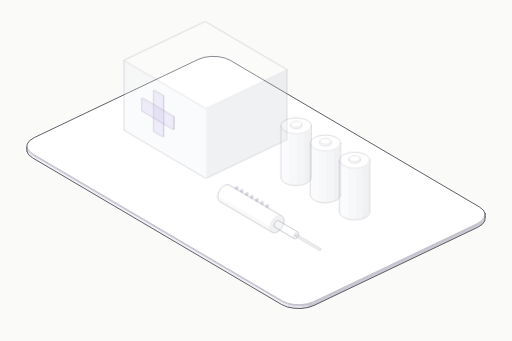
t = 0.00 s
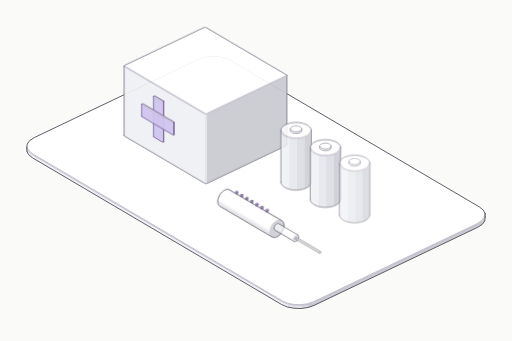
t = 0.80 s
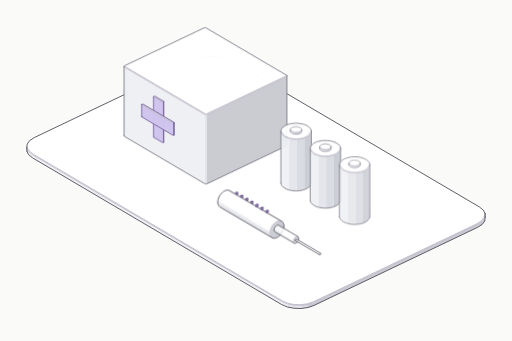
t = 0.98 s
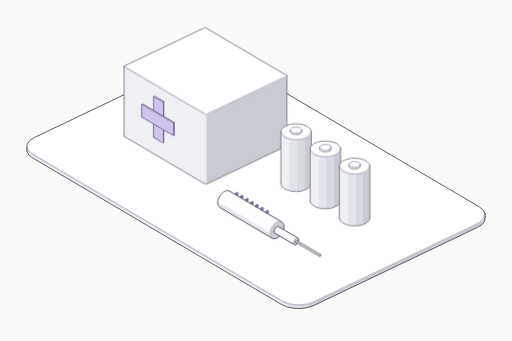
t = 1.52 s
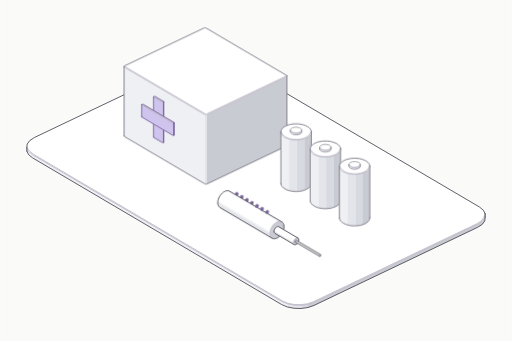
t = 1.98 s
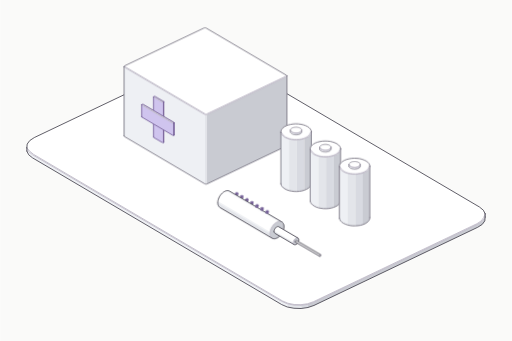
t = 2.40 s

The animated SVG that drew these frames (rendered in a browser with its animation timeline set to each time). Animation: 2 CSS @keyframes rules; one cycle of 2.40 s.

<svg xmlns="http://www.w3.org/2000/svg" class="iso iso-svg" viewBox="0 0 600 400" role="img" aria-label="의료용품: 주사기·붕대·의료 용품 상자을 보여주는 입체 그림. 진료와 치료에 필요한 용품을 생산·공급해요."><style>.iso{
  --anatomy-page:#0b0b0b;--anatomy-card:#131313;--anatomy-text:#a3a3a3;--anatomy-strong:#e6e6e6;--anatomy-muted:#6e6e6e;
  --anatomy-paper:#131313;--anatomy-face:#1b1b1b;--anatomy-top:#1c1c1c;
  --anatomy-shade-0:#0f0f0f;--anatomy-shade-1:#121212;--anatomy-shade-2:#151515;--anatomy-shade-3:#181818;
  --anatomy-lit-top:#262626;--anatomy-lit-shade:#1d1d1d;
  --anatomy-hi:#d4d4d4;--anatomy-mid:#6a6a6a;--anatomy-lo:#3e3e3e;--anatomy-faint:#2a2a2a;--anatomy-lit:#ffffff;
  --anatomy-halo:#050505;--anatomy-halo-opacity:.9;--anatomy-dot:#e6e6e6;
  --anatomy-red:#ff6b6b;--anatomy-green:#6be0a0;--anatomy-blue:#6b9bff;
  --anatomy-weight:.6px;--anatomy-ease:cubic-bezier(.32,.72,0,1);
  --anatomy-mono:ui-monospace,"SF Mono",Menlo,Consolas,monospace;
  --anatomy-lift:inset 0 1px 0 0 #ffffff0a,inset 0 0 0 1px #ffffff06,0 0 0 1px #00000026,0 1px 1px -.5px #00000014,0 3px 3px -1.5px #00000014,0 6px 6px -3px #00000014,0 12px 12px -6px #00000014;
}
.iso[data-theme="light"]{
  --anatomy-page:#f2f2ef;--anatomy-card:#fbfbfa;--anatomy-text:#57575a;--anatomy-strong:#18181a;--anatomy-muted:#8c8c90;
  --anatomy-paper:#fbfbfa;--anatomy-face:#ffffff;--anatomy-top:#ffffff;
  --anatomy-shade-0:#dcdcd9;--anatomy-shade-1:#e5e5e2;--anatomy-shade-2:#ededea;--anatomy-shade-3:#f4f4f1;
  --anatomy-lit-top:#ffffff;--anatomy-lit-shade:#eeeeeb;
  --anatomy-hi:#26262a;--anatomy-mid:#8a8a8f;--anatomy-lo:#b4b4b8;--anatomy-faint:#d4d4d6;--anatomy-lit:#000000;
  --anatomy-halo:#8a8a80;--anatomy-halo-opacity:.32;--anatomy-dot:#3a3a3e;
  --anatomy-red:#e5484d;--anatomy-green:#30a46c;--anatomy-blue:#3e63dd;
  --anatomy-lift:inset 0 1px 0 0 #ffffff,0 0 0 1px #0000000f,0 1px 1px -.5px #0000000a,0 3px 3px -1.5px #0000000a,0 6px 6px -3px #0000000a,0 12px 12px -6px #0000000a;
}
.iso-svg{display:block;width:100%;height:auto;overflow:visible}
.iso-svg path,.iso-svg circle{vector-effect:non-scaling-stroke}
.iso-fill{fill:var(--anatomy-paper);stroke:none}
.iso-solid[data-lit]>.iso-fill{fill:var(--anatomy-face)}
.iso-shade,.iso-top{stroke:none}
.iso-shade[data-shade="0"]{fill:var(--anatomy-shade-0)}
.iso-shade[data-shade="1"]{fill:var(--anatomy-shade-1)}
.iso-shade[data-shade="2"]{fill:var(--anatomy-shade-2)}
.iso-shade[data-shade="3"]{fill:var(--anatomy-shade-3)}
.iso-top{fill:var(--anatomy-top)}
.iso-solid[data-lit]>.iso-top{fill:var(--anatomy-lit-top)}
.iso-solid[data-lit]>.iso-shade{fill:var(--anatomy-lit-shade)}
.iso-solid[data-seamless]>.iso-shade,.iso-solid[data-seamless]>.iso-top{stroke-width:.4;stroke-linejoin:round}
.iso-solid[data-seamless]>.iso-shade[data-shade="0"]{stroke:var(--anatomy-shade-0)}
.iso-solid[data-seamless]>.iso-shade[data-shade="1"]{stroke:var(--anatomy-shade-1)}
.iso-solid[data-seamless]>.iso-shade[data-shade="2"]{stroke:var(--anatomy-shade-2)}
.iso-solid[data-seamless]>.iso-shade[data-shade="3"]{stroke:var(--anatomy-shade-3)}
.iso-solid[data-seamless]>.iso-top{stroke:var(--anatomy-top)}
.iso-solid[data-seamless][data-lit]>.iso-top{stroke:var(--anatomy-lit-top)}
.iso-solid[data-seamless][data-lit]>.iso-shade{stroke:var(--anatomy-lit-shade)}
.iso-solid[data-lit]>.iso-edge{stroke:var(--anatomy-lit)}
.iso-halo{fill:var(--anatomy-halo);stroke:none;filter:blur(9px);opacity:var(--anatomy-halo-opacity);transform:translateY(3px)}
.iso-line{fill:none;stroke:var(--anatomy-lo);stroke-width:var(--anatomy-weight);stroke-linecap:round;stroke-linejoin:round}
.iso-line[data-tone="hi"]{stroke:var(--anatomy-hi)}
.iso-line[data-tone="mid"]{stroke:var(--anatomy-mid)}
.iso-line[data-tone="lo"]{stroke:var(--anatomy-lo)}
.iso-line[data-tone="faint"]{stroke:var(--anatomy-faint)}
.iso-line[data-tone="lit"]{stroke:var(--anatomy-lit)}
.iso-line[data-tone="red"]{stroke:var(--anatomy-red)}
.iso-line[data-tone="green"]{stroke:var(--anatomy-green)}
.iso-line[data-tone="blue"]{stroke:var(--anatomy-blue)}
.iso-line[data-dotted]{stroke-dasharray:.01 3.5;stroke-width:1}
.iso-line[data-dashed]{stroke-dasharray:3 3}
.iso-line[data-flow]{stroke-dasharray:2 6}
.iso-wire-end{fill:var(--anatomy-paper);stroke:var(--anatomy-lo);stroke-width:var(--anatomy-weight)}
.iso-wire[data-tone="hi"] .iso-wire-end{stroke:var(--anatomy-hi)}
.iso-wire[data-tone="mid"] .iso-wire-end{stroke:var(--anatomy-mid)}
.iso-wire[data-tone="faint"] .iso-wire-end{stroke:var(--anatomy-faint)}
.iso-wire[data-tone="lit"] .iso-wire-end{stroke:var(--anatomy-lit)}
.iso-dots circle{fill:var(--anatomy-dot);stroke:none;opacity:.32}
.iso-dots[data-tone="hi"] circle{opacity:.85}
.iso-dots[data-tone="mid"] circle{opacity:.45}
.iso-dots[data-tone="lo"] circle{opacity:.22}
.iso-dots[data-tone="faint"] circle{opacity:.12}
.iso-face-text{fill:var(--anatomy-mid);font-family:var(--anatomy-mono);letter-spacing:.04em}
.iso-face-text[data-tone="hi"]{fill:var(--anatomy-hi)}
.iso-face-text[data-tone="lo"]{fill:var(--anatomy-lo)}
.iso-face-text[data-tone="faint"]{fill:var(--anatomy-faint)}
.tb-body{fill:var(--anatomy-shade-2);stroke:none}
.tb-shine{fill:var(--anatomy-top);stroke:none}
.tb-shade{fill:var(--anatomy-shade-0);stroke:none}
.tb-ring{fill:none;stroke:var(--anatomy-lo);stroke-width:.45;stroke-linecap:butt;stroke-linejoin:round}
.tb-ring[data-tone="mid"]{stroke:var(--anatomy-mid)}
.tb-ring[data-tone="faint"]{stroke:var(--anatomy-faint)}
.tb-ring[data-tone="hi"]{stroke:var(--anatomy-hi)}

.iso{--anatomy-paper:#fafaf9;--anatomy-top:#ffffff;--anatomy-shade-0:#c9cbd2;--anatomy-shade-1:#d8dae1;--anatomy-shade-2:#e3e5ea;--anatomy-shade-3:#eef0f4;--anatomy-face:#e5dff9;--anatomy-lit-top:#f2edff;--anatomy-lit-shade:#cfc4ee;--anatomy-hi:#45434f;--anatomy-mid:#74717f;--anatomy-lo:#97939f;--anatomy-faint:#bcb8c6;--anatomy-lit:#756098;--anatomy-dot:#55515e;--anatomy-halo:#888398;--anatomy-halo-opacity:.12;--art-rubber:#45434b;--art-glass:#6c7184;--art-solar:#686480;--anatomy-weight:.85px}
.art-part{animation:art-settle 1.6s cubic-bezier(.22,.61,.36,1) both;animation-delay:var(--part-delay)}
.art-part [data-lit] > .iso-top{animation:art-light 1.2s ease-in-out both;animation-delay:calc(.8s + var(--part-delay))}
@keyframes art-settle{0%{opacity:.28;transform:translateY(-7px)}65%,100%{opacity:1;transform:translateY(0)}}
@keyframes art-light{0%,100%{fill:var(--anatomy-lit-top)}45%{fill:var(--anatomy-lit)}}
@media(prefers-reduced-motion:reduce){.art-part,.art-part [data-lit] > .iso-top{animation:none!important}}
</style><rect width="600" height="400" fill="#fafaf9"/><g data-art-part="base.box.0" data-phase="2"><g class="iso-solid"><path class="iso-fill" d="M31.2 173.4L31.6 169L34.6 164.9L39.9 161.4L232 69.8L239 67.3L247.1 66.2L255.5 66.4L263.3 68L269.8 70.8L562.1 242.8L566.7 246.6L568.8 250.8L568.8 254.6L568.4 259.1L565.4 263.2L560.1 266.6L368 358.3L361 360.7L352.9 361.9L344.5 361.6L336.7 360.1L330.2 357.3L37.9 185.2L33.3 181.5L31.2 177.2Z"/><path class="iso-shade" data-shade="0" d="M568.8 254.6L568.4 259.1L568.4 255.3L568.8 250.8ZM568.4 259.1L565.4 263.2L565.4 259.4L568.4 255.3ZM565.4 263.2L560.1 266.6L560.1 262.9L565.4 259.4ZM560.1 266.6L368 358.3L368 354.5L560.1 262.9ZM368 358.3L361 360.7L361 357L368 354.5Z"/><path class="iso-shade" data-shade="1" d="M361 360.7L352.9 361.9L352.9 358.1L361 357Z"/><path class="iso-shade" data-shade="2" d="M352.9 361.9L344.5 361.6L344.5 357.9L352.9 358.1ZM344.5 361.6L336.7 360.1L336.7 356.3L344.5 357.9Z"/><path class="iso-shade" data-shade="3" d="M336.7 360.1L330.2 357.3L330.2 353.5L336.7 356.3ZM330.2 357.3L37.9 185.2L37.9 181.5L330.2 353.5ZM37.9 185.2L33.3 181.5L33.3 177.7L37.9 181.5ZM33.3 181.5L31.2 177.2L31.2 173.4L33.3 177.7Z"/><path class="iso-top" d="M562.1 242.8L566.7 246.6L568.8 250.8L568.4 255.3L565.4 259.4L560.1 262.9L368 354.5L361 357L352.9 358.1L344.5 357.9L336.7 356.3L330.2 353.5L37.9 181.5L33.3 177.7L31.2 173.4L31.6 169L34.6 164.9L39.9 161.4L232 69.8L239 67.3L247.1 66.2L255.5 66.4L263.3 68L269.8 70.8Z"/><path class="iso-line iso-crease" data-tone="faint" d="M568.8 250.8L568.4 255.3L565.4 259.4L560.1 262.9L368 354.5L361 357L352.9 358.1L344.5 357.9L336.7 356.3L330.2 353.5L37.9 181.5L33.3 177.7L31.2 173.4"/><path class="iso-line iso-bevel" data-tone="faint" d="M568.8 250.8L567.1 255.1L564.2 259.1L559.2 262.4L367.2 354L360.4 356.3L352.7 357.4L344.8 357.2L337.4 355.7L331.1 353L39 181L34.6 177.4L31.2 173.4"/><path class="iso-line iso-edge" data-tone="hi" d="M31.2 173.4L31.6 169L34.6 164.9L39.9 161.4L232 69.8L239 67.3L247.1 66.2L255.5 66.4L263.3 68L269.8 70.8L562.1 242.8L566.7 246.6L568.8 250.8M568.8 254.6L568.4 259.1L565.4 263.2L560.1 266.6L368 358.3L361 360.7L352.9 361.9L344.5 361.6L336.7 360.1L330.2 357.3L37.9 185.2L33.3 181.5L31.2 177.2M568.8 250.8L568.8 254.6M31.2 173.4L31.2 177.2"/></g></g><g class="art-part" data-art-part="medical-supplies.box.1" style="--part-delay:0.2s"><g class="iso-solid"><path class="iso-fill" d="M145.2 78.2L145.2 77.9L145.5 77.5L145.9 77.2L238.7 33L239.2 32.8L239.9 32.7L240.6 32.7L241.3 32.8L241.8 33.1L335.8 88.4L336.1 88.7L336.3 89L336.3 170.3L336.3 170.7L336 171L335.6 171.3L242.8 215.6L242.3 215.8L241.6 215.9L240.9 215.9L240.2 215.7L239.7 215.5L145.7 160.2L145.4 159.9L145.2 159.5Z"/><path class="iso-shade" data-shade="0" d="M336.3 170.3L336.3 170.7L336.3 89.4L336.3 89ZM336.3 170.7L336 171L336 89.8L336.3 89.4ZM336 171L335.6 171.3L335.6 90L336 89.8ZM335.6 171.3L242.8 215.6L242.8 134.3L335.6 90ZM242.8 215.6L242.3 215.8L242.3 134.5L242.8 134.3Z"/><path class="iso-shade" data-shade="1" d="M242.3 215.8L241.6 215.9L241.6 134.6L242.3 134.5Z"/><path class="iso-shade" data-shade="2" d="M241.6 215.9L240.9 215.9L240.9 134.6L241.6 134.6ZM240.9 215.9L240.2 215.7L240.2 134.4L240.9 134.6Z"/><path class="iso-shade" data-shade="3" d="M240.2 215.7L239.7 215.5L239.7 134.2L240.2 134.4ZM239.7 215.5L145.7 160.2L145.7 78.9L239.7 134.2ZM145.7 160.2L145.4 159.9L145.4 78.6L145.7 78.9ZM145.4 159.9L145.2 159.5L145.2 78.2L145.4 78.6Z"/><path class="iso-top" d="M335.8 88.4L336.1 88.7L336.3 89L336.3 89.4L336 89.8L335.6 90L242.8 134.3L242.3 134.5L241.6 134.6L240.9 134.6L240.2 134.4L239.7 134.2L145.7 78.9L145.4 78.6L145.2 78.2L145.2 77.9L145.5 77.5L145.9 77.2L238.7 33L239.2 32.8L239.9 32.7L240.6 32.7L241.3 32.8L241.8 33.1Z"/><path class="iso-line iso-crease" data-tone="faint" d="M336.3 89L336.3 89.4L336 89.8L335.6 90L242.8 134.3L242.3 134.5L241.6 134.6L240.9 134.6L240.2 134.4L239.7 134.2L145.7 78.9L145.4 78.6L145.2 78.2"/><path class="iso-line iso-bevel" data-tone="faint" d="M336.3 89L335 89.3L334.9 89.4L334.6 89.6L242 133.7L241.7 133.9L241.4 133.9L241.2 133.9L240.9 133.8L240.6 133.7L146.8 78.5L146.6 78.3L145.2 78.2"/><path class="iso-line iso-edge" data-tone="mid" d="M145.2 78.2L145.2 77.9L145.5 77.5L145.9 77.2L238.7 33L239.2 32.8L239.9 32.7L240.6 32.7L241.3 32.8L241.8 33.1L335.8 88.4L336.1 88.7L336.3 89M336.3 170.3L336.3 170.7L336 171L335.6 171.3L242.8 215.6L242.3 215.8L241.6 215.9L240.9 215.9L240.2 215.7L239.7 215.5L145.7 160.2L145.4 159.9L145.2 159.5M336.3 89L336.3 170.3M145.2 78.2L145.2 159.5"/></g></g><g class="art-part" data-art-part="medical-supplies.box.2" style="--part-delay:0.2s"><g class="iso-solid" data-lit=""><path class="iso-fill" d="M179.8 113.7L179.8 113.5L179.9 113.3L180.2 113.2L180.5 113.1L180.8 113L181.1 113L181.5 113.1L181.7 113.2L191.4 118.9L191.6 119.1L191.7 119.2L191.7 166.5L191.7 166.7L191.6 166.9L191.4 167L191.1 167.1L190.7 167.2L190.4 167.1L190 167.1L189.8 167L180.1 161.3L179.9 161.1L179.8 160.9Z"/><path class="iso-shade" data-shade="0" d="M191.7 166.5L191.7 166.7L191.7 119.4L191.7 119.2ZM191.7 166.7L191.6 166.9L191.6 119.6L191.7 119.4ZM191.6 166.9L191.4 167L191.4 119.7L191.6 119.6ZM191.4 167L191.1 167.1L191.1 119.8L191.4 119.7Z"/><path class="iso-shade" data-shade="1" d="M191.1 167.1L190.7 167.2L190.7 119.9L191.1 119.8Z"/><path class="iso-shade" data-shade="2" d="M190.7 167.2L190.4 167.1L190.4 119.9L190.7 119.9ZM190.4 167.1L190 167.1L190 119.8L190.4 119.9Z"/><path class="iso-shade" data-shade="3" d="M190 167.1L189.8 167L189.8 119.7L190 119.8ZM189.8 167L180.1 161.3L180.1 114L189.8 119.7ZM180.1 161.3L179.9 161.1L179.9 113.8L180.1 114ZM179.9 161.1L179.8 160.9L179.8 113.7L179.9 113.8Z"/><path class="iso-top" d="M191.4 118.9L191.6 119.1L191.7 119.2L191.7 119.4L191.6 119.6L191.4 119.7L191.4 119.7L191.1 119.8L190.7 119.9L190.4 119.9L190 119.8L189.8 119.7L180.1 114L179.9 113.8L179.8 113.7L179.8 113.5L179.9 113.3L180.2 113.2L180.2 113.2L180.5 113.1L180.8 113L181.1 113L181.5 113.1L181.7 113.2Z"/><path class="iso-line iso-crease" data-tone="faint" d="M191.7 119.2L191.7 119.4L191.6 119.6L191.4 119.7M191.4 119.7L191.1 119.8L190.7 119.9L190.4 119.9L190 119.8L189.8 119.7L180.1 114L179.9 113.8L179.8 113.7"/><path class="iso-line iso-bevel" data-tone="faint" d="M191.7 119.2L190.4 119.3L190.4 119.3L191.4 119.7M191.4 119.7L190.5 119.2L190.6 119.2L190.7 119.2L190.7 119.2L190.7 119.2L181.1 113.6L181.1 113.6L179.8 113.7"/><path class="iso-line iso-edge" data-tone="mid" d="M191.4 119.7L191.4 119.7M179.8 113.7L179.8 113.5L179.9 113.3L180.2 113.2L180.2 113.2L180.5 113.1L180.8 113L181.1 113L181.5 113.1L181.7 113.2L191.4 118.9L191.6 119.1L191.7 119.2M191.7 166.5L191.7 166.7L191.6 166.9L191.4 167M191.4 167L191.1 167.1L190.7 167.2L190.4 167.1L190 167.1L189.8 167L180.1 161.3L179.9 161.1L179.8 160.9M191.7 119.2L191.7 166.5M191.4 119.7L191.4 167M191.4 119.7L191.4 167M179.8 113.7L179.8 160.9"/></g></g><g class="art-part" data-art-part="medical-supplies.box.3" style="--part-delay:0.2s"><g class="iso-solid" data-lit=""><path class="iso-fill" d="M165.9 122.9L165.9 122.7L166.1 122.6L166.3 122.4L166.6 122.3L166.9 122.3L167.3 122.3L167.6 122.3L167.9 122.5L203.7 143.5L203.8 143.7L203.9 143.9L203.9 158L203.9 158.2L203.8 158.4L203.6 158.5L203.3 158.6L202.9 158.7L202.6 158.7L202.3 158.6L202 158.5L166.2 137.4L166 137.3L165.9 137.1Z"/><path class="iso-shade" data-shade="0" d="M203.9 158L203.9 158.2L203.9 144L203.9 143.9ZM203.9 158.2L203.8 158.4L203.8 144.2L203.9 144ZM203.8 158.4L203.6 158.5L203.6 144.4L203.8 144.2ZM203.6 158.5L203.3 158.6L203.3 144.5L203.6 144.4Z"/><path class="iso-shade" data-shade="1" d="M203.3 158.6L202.9 158.7L202.9 144.5L203.3 144.5Z"/><path class="iso-shade" data-shade="2" d="M202.9 158.7L202.6 158.7L202.6 144.5L202.9 144.5ZM202.6 158.7L202.3 158.6L202.3 144.4L202.6 144.5Z"/><path class="iso-shade" data-shade="3" d="M202.3 158.6L202 158.5L202 144.3L202.3 144.4ZM202 158.5L166.2 137.4L166.2 123.3L202 144.3ZM166.2 137.4L166 137.3L166 123.1L166.2 123.3ZM166 137.3L165.9 137.1L165.9 122.9L166 123.1Z"/><path class="iso-top" d="M203.7 143.5L203.8 143.7L203.9 143.9L203.9 144L203.8 144.2L203.6 144.4L203.6 144.4L203.3 144.5L202.9 144.5L202.6 144.5L202.3 144.4L202 144.3L166.2 123.3L166 123.1L165.9 122.9L165.9 122.7L166.1 122.6L166.3 122.4L166.3 122.4L166.6 122.3L166.9 122.3L167.3 122.3L167.6 122.3L167.9 122.5Z"/><path class="iso-line iso-crease" data-tone="faint" d="M203.9 143.9L203.9 144L203.8 144.2L203.6 144.4M203.6 144.4L203.3 144.5L202.9 144.5L202.6 144.5L202.3 144.4L202 144.3L166.2 123.3L166 123.1L165.9 122.9"/><path class="iso-line iso-bevel" data-tone="faint" d="M203.9 143.9L202.6 143.9L202.6 143.9L203.6 144.4M203.6 144.4L202.7 143.8L202.8 143.8L202.9 143.8L202.9 143.8L202.9 143.8L167.3 122.8L167.2 122.8L165.9 122.9"/><path class="iso-line iso-edge" data-tone="mid" d="M203.6 144.4L203.6 144.4M165.9 122.9L165.9 122.7L166.1 122.6L166.3 122.4L166.3 122.4L166.6 122.3L166.9 122.3L167.3 122.3L167.6 122.3L167.9 122.5L203.7 143.5L203.8 143.7L203.9 143.9M203.9 158L203.9 158.2L203.8 158.4L203.6 158.5M203.6 158.5L203.3 158.6L202.9 158.7L202.6 158.7L202.3 158.6L202 158.5L166.2 137.4L166 137.3L165.9 137.1M203.9 143.9L203.9 158M203.6 144.4L203.6 158.5M203.6 144.4L203.6 158.5M165.9 122.9L165.9 137.1"/></g></g><g class="art-part" data-art-part="medical-supplies.round.4" style="--part-delay:0.4s"><g class="iso-solid"><path class="iso-fill" d="M329.2 155L329.4 153.3L330.1 151.7L331.3 150.2L333 148.8L335.1 147.6L337.6 146.6L340.4 145.9L343.3 145.4L346.4 145.2L349.5 145.3L352.6 145.7L355.4 146.3L358 147.2L360.3 148.3L362.2 149.6L363.6 151.1L364.5 152.7L364.9 154.3L364.9 214.8L364.7 216.4L364 218L362.8 219.6L361.1 220.9L359 222.1L356.5 223.1L353.7 223.9L350.8 224.4L347.7 224.6L344.6 224.5L341.5 224.1L338.7 223.5L336.1 222.6L333.8 221.4L331.9 220.1L330.5 218.7L329.6 217.1L329.2 215.5Z"/><path class="iso-shade" data-shade="0" d="M359 222.1L356.5 223.1L356.5 162.7L359 161.7ZM364.9 214.8L364.7 216.4L364.7 156L364.9 154.3ZM364.7 216.4L364 218L364 157.6L364.7 156ZM364 218L362.8 219.6L362.8 159.1L364 157.6ZM362.8 219.6L361.1 220.9L361.1 160.5L362.8 159.1ZM361.1 220.9L359 222.1L359 161.7L361.1 160.5Z"/><path class="iso-shade" data-shade="1" d="M356.5 223.1L353.7 223.9L353.7 163.4L356.5 162.7ZM353.7 223.9L350.8 224.4L350.8 163.9L353.7 163.4ZM350.8 224.4L347.7 224.6L347.7 164.1L350.8 163.9Z"/><path class="iso-shade" data-shade="2" d="M347.7 224.6L344.6 224.5L344.6 164L347.7 164.1ZM344.6 224.5L341.5 224.1L341.5 163.6L344.6 164ZM341.5 224.1L338.7 223.5L338.7 163L341.5 163.6Z"/><path class="iso-shade" data-shade="3" d="M338.7 223.5L336.1 222.6L336.1 162.1L338.7 163ZM336.1 222.6L333.8 221.4L333.8 161L336.1 162.1ZM333.8 221.4L331.9 220.1L331.9 159.6L333.8 161ZM331.9 220.1L330.5 218.7L330.5 158.2L331.9 159.6ZM330.5 218.7L329.6 217.1L329.6 156.6L330.5 158.2ZM329.6 217.1L329.2 215.5L329.2 155L329.6 156.6Z"/><path class="iso-top" d="M359 161.7L356.5 162.7L353.7 163.4L350.8 163.9L347.7 164.1L344.6 164L341.5 163.6L338.7 163L336.1 162.1L333.8 161L331.9 159.6L330.5 158.2L329.6 156.6L329.2 155L329.4 153.3L330.1 151.7L331.3 150.2L333 148.8L335.1 147.6L337.6 146.6L340.4 145.9L343.3 145.4L346.4 145.2L349.5 145.3L352.6 145.7L355.4 146.3L358 147.2L360.3 148.3L362.2 149.6L363.6 151.1L364.5 152.7L364.9 154.3L364.7 156L364 157.6L362.8 159.1L361.1 160.5Z"/><path class="iso-line iso-crease" data-tone="faint" d="M364.9 154.3L364.7 156L364 157.6L362.8 159.1L361.1 160.5L359 161.7L356.5 162.7L353.7 163.4L350.8 163.9L347.7 164.1L344.6 164L341.5 163.6L338.7 163L336.1 162.1L333.8 161L331.9 159.6L330.5 158.2L329.6 156.6L329.2 155"/><path class="iso-line iso-bevel" data-tone="faint" d="M364.9 154.3L363.6 155.9L362.9 157.4L361.8 158.8L360.2 160.1L358.2 161.2L355.9 162.2L353.3 162.9L350.5 163.3L347.6 163.5L344.7 163.4L341.9 163.1L339.2 162.5L336.8 161.6L334.6 160.6L332.9 159.3L331.6 158L330.7 156.5L329.2 155"/><path class="iso-line iso-edge" data-tone="mid" d="M329.2 155L329.4 153.3L330.1 151.7L331.3 150.2L333 148.8L335.1 147.6L337.6 146.6L340.4 145.9L343.3 145.4L346.4 145.2L349.5 145.3L352.6 145.7L355.4 146.3L358 147.2L360.3 148.3L362.2 149.6L363.6 151.1L364.5 152.7L364.9 154.3M364.9 214.8L364.7 216.4L364 218L362.8 219.6L361.1 220.9L359 222.1L356.5 223.1L353.7 223.9L350.8 224.4L347.7 224.6L344.6 224.5L341.5 224.1L338.7 223.5L336.1 222.6L333.8 221.4L331.9 220.1L330.5 218.7L329.6 217.1L329.2 215.5M329.2 155L329.2 215.5M364.9 154.3L364.9 214.8"/></g></g><g class="art-part" data-art-part="medical-supplies.round.5" style="--part-delay:0.4s"><g class="iso-solid"><path class="iso-fill" d="M340.4 152.9L340.4 152.3L340.7 151.7L341.1 151.1L341.8 150.6L342.6 150.1L343.5 149.7L344.5 149.5L345.7 149.3L346.8 149.2L348 149.2L349.1 149.4L350.2 149.6L351.2 150L352 150.4L352.7 150.9L353.3 151.4L353.6 152L353.7 152.6L353.7 154.5L353.7 155.1L353.4 155.7L353 156.3L352.3 156.8L351.5 157.3L350.6 157.6L349.6 157.9L348.4 158.1L347.3 158.2L346.1 158.1L345 158L343.9 157.8L342.9 157.4L342.1 157L341.4 156.5L340.9 156L340.5 155.4L340.4 154.8Z"/><path class="iso-shade" data-shade="0" d="M351.5 157.3L350.6 157.6L350.6 155.8L351.5 155.4ZM353.7 154.5L353.7 155.1L353.7 153.2L353.7 152.6ZM353.7 155.1L353.4 155.7L353.4 153.8L353.7 153.2ZM353.4 155.7L353 156.3L353 154.4L353.4 153.8ZM353 156.3L352.3 156.8L352.3 154.9L353 154.4ZM352.3 156.8L351.5 157.3L351.5 155.4L352.3 154.9Z"/><path class="iso-shade" data-shade="1" d="M350.6 157.6L349.6 157.9L349.6 156L350.6 155.8ZM349.6 157.9L348.4 158.1L348.4 156.2L349.6 156ZM348.4 158.1L347.3 158.2L347.3 156.3L348.4 156.2Z"/><path class="iso-shade" data-shade="2" d="M347.3 158.2L346.1 158.1L346.1 156.3L347.3 156.3ZM346.1 158.1L345 158L345 156.1L346.1 156.3ZM345 158L343.9 157.8L343.9 155.9L345 156.1Z"/><path class="iso-shade" data-shade="3" d="M343.9 157.8L342.9 157.4L342.9 155.5L343.9 155.9ZM342.9 157.4L342.1 157L342.1 155.1L342.9 155.5ZM342.1 157L341.4 156.5L341.4 154.6L342.1 155.1ZM341.4 156.5L340.9 156L340.9 154.1L341.4 154.6ZM340.9 156L340.5 155.4L340.5 153.5L340.9 154.1ZM340.5 155.4L340.4 154.8L340.4 152.9L340.5 153.5Z"/><path class="iso-top" d="M351.5 155.4L350.6 155.8L349.6 156L348.4 156.2L347.3 156.3L346.1 156.3L345 156.1L343.9 155.9L342.9 155.5L342.1 155.1L341.4 154.6L340.9 154.1L340.5 153.5L340.4 152.9L340.4 152.3L340.7 151.7L341.1 151.1L341.8 150.6L342.6 150.1L343.5 149.7L344.5 149.5L345.7 149.3L346.8 149.2L348 149.2L349.1 149.4L350.2 149.6L351.2 150L352 150.4L352.7 150.9L353.3 151.4L353.6 152L353.7 152.6L353.7 153.2L353.4 153.8L353 154.4L352.3 154.9Z"/><path class="iso-line iso-crease" data-tone="faint" d="M353.7 152.6L353.7 153.2L353.4 153.8L353 154.4L352.3 154.9L351.5 155.4L350.6 155.8L349.6 156L348.4 156.2L347.3 156.3L346.1 156.3L345 156.1L343.9 155.9L342.9 155.5L342.1 155.1L341.4 154.6L340.9 154.1L340.5 153.5L340.4 152.9"/><path class="iso-line iso-bevel" data-tone="faint" d="M353.7 152.6L352.9 153.2L352.7 153.7L352.3 154.2L351.7 154.7L351 155.1L350.2 155.4L349.3 155.7L348.3 155.8L347.3 155.9L346.2 155.9L345.2 155.7L344.3 155.5L343.4 155.2L342.6 154.9L342 154.4L341.5 153.9L341.2 153.4L340.4 152.9"/><path class="iso-line iso-edge" data-tone="lo" d="M340.4 152.9L340.4 152.3L340.7 151.7L341.1 151.1L341.8 150.6L342.6 150.1L343.5 149.7L344.5 149.5L345.7 149.3L346.8 149.2L348 149.2L349.1 149.4L350.2 149.6L351.2 150L352 150.4L352.7 150.9L353.3 151.4L353.6 152L353.7 152.6M353.7 154.5L353.7 155.1L353.4 155.7L353 156.3L352.3 156.8L351.5 157.3L350.6 157.6L349.6 157.9L348.4 158.1L347.3 158.2L346.1 158.1L345 158L343.9 157.8L342.9 157.4L342.1 157L341.4 156.5L340.9 156L340.5 155.4L340.4 154.8M340.4 152.9L340.4 154.8M353.7 152.6L353.7 154.5"/></g></g><g class="art-part" data-art-part="medical-supplies.round.6" style="--part-delay:0.4s"><g class="iso-solid"><path class="iso-fill" d="M363.5 175.2L363.7 173.5L364.4 171.9L365.6 170.4L367.3 169L369.4 167.8L371.9 166.8L374.7 166.1L377.6 165.6L380.7 165.4L383.8 165.5L386.9 165.8L389.7 166.5L392.3 167.4L394.6 168.5L396.5 169.8L397.9 171.3L398.8 172.9L399.2 174.5L399.2 235L399 236.6L398.3 238.2L397.1 239.8L395.4 241.1L393.3 242.3L390.8 243.3L388 244.1L385.1 244.6L382 244.8L378.9 244.7L375.8 244.3L373 243.7L370.4 242.8L368.1 241.6L366.2 240.3L364.8 238.9L363.9 237.3L363.5 235.6Z"/><path class="iso-shade" data-shade="0" d="M393.3 242.3L390.8 243.3L390.8 182.8L393.3 181.9ZM399.2 235L399 236.6L399 176.1L399.2 174.5ZM399 236.6L398.3 238.2L398.3 177.7L399 176.1ZM398.3 238.2L397.1 239.8L397.1 179.3L398.3 177.7ZM397.1 239.8L395.4 241.1L395.4 180.6L397.1 179.3ZM395.4 241.1L393.3 242.3L393.3 181.9L395.4 180.6Z"/><path class="iso-shade" data-shade="1" d="M390.8 243.3L388 244.1L388 183.6L390.8 182.8ZM388 244.1L385.1 244.6L385.1 184.1L388 183.6ZM385.1 244.6L382 244.8L382 184.3L385.1 184.1Z"/><path class="iso-shade" data-shade="2" d="M382 244.8L378.9 244.7L378.9 184.2L382 184.3ZM378.9 244.7L375.8 244.3L375.8 183.8L378.9 184.2ZM375.8 244.3L373 243.7L373 183.2L375.8 183.8Z"/><path class="iso-shade" data-shade="3" d="M373 243.7L370.4 242.8L370.4 182.3L373 183.2ZM370.4 242.8L368.1 241.6L368.1 181.2L370.4 182.3ZM368.1 241.6L366.2 240.3L366.2 179.8L368.1 181.2ZM366.2 240.3L364.8 238.9L364.8 178.4L366.2 179.8ZM364.8 238.9L363.9 237.3L363.9 176.8L364.8 178.4ZM363.9 237.3L363.5 235.6L363.5 175.2L363.9 176.8Z"/><path class="iso-top" d="M393.3 181.9L390.8 182.8L388 183.6L385.1 184.1L382 184.3L378.9 184.2L375.8 183.8L373 183.2L370.4 182.3L368.1 181.2L366.2 179.8L364.8 178.4L363.9 176.8L363.5 175.2L363.7 173.5L364.4 171.9L365.6 170.4L367.3 169L369.4 167.8L371.9 166.8L374.7 166.1L377.6 165.6L380.7 165.4L383.8 165.5L386.9 165.8L389.7 166.5L392.3 167.4L394.6 168.5L396.5 169.8L397.9 171.3L398.8 172.9L399.2 174.5L399 176.1L398.3 177.7L397.1 179.3L395.4 180.6Z"/><path class="iso-line iso-crease" data-tone="faint" d="M399.2 174.5L399 176.1L398.3 177.7L397.1 179.3L395.4 180.6L393.3 181.9L390.8 182.8L388 183.6L385.1 184.1L382 184.3L378.9 184.2L375.8 183.8L373 183.2L370.4 182.3L368.1 181.2L366.2 179.8L364.8 178.4L363.9 176.8L363.5 175.2"/><path class="iso-line iso-bevel" data-tone="faint" d="M399.2 174.5L397.9 176.1L397.3 177.6L396.1 179L394.5 180.3L392.5 181.4L390.2 182.3L387.6 183L384.8 183.5L381.9 183.7L379 183.6L376.2 183.3L373.5 182.7L371.1 181.8L368.9 180.8L367.2 179.5L365.9 178.1L365 176.7L363.5 175.2"/><path class="iso-line iso-edge" data-tone="mid" d="M363.5 175.2L363.7 173.5L364.4 171.9L365.6 170.4L367.3 169L369.4 167.8L371.9 166.8L374.7 166.1L377.6 165.6L380.7 165.4L383.8 165.5L386.9 165.8L389.7 166.5L392.3 167.4L394.6 168.5L396.5 169.8L397.9 171.3L398.8 172.9L399.2 174.5M399.2 235L399 236.6L398.3 238.2L397.1 239.8L395.4 241.1L393.3 242.3L390.8 243.3L388 244.1L385.1 244.6L382 244.8L378.9 244.7L375.8 244.3L373 243.7L370.4 242.8L368.1 241.6L366.2 240.3L364.8 238.9L363.9 237.3L363.5 235.6M363.5 175.2L363.5 235.6M399.2 174.5L399.2 235"/></g></g><g class="art-part" data-art-part="medical-supplies.box.13" style="--part-delay:0.4s"><g class="iso-solid" data-lit=""><path class="iso-fill" d="M276.3 226.5L276.3 226.3L276.4 226.2L276.7 226L276.9 225.9L277.3 225.9L277.6 225.9L278 226L278.2 226.1L278.4 226.2L278.5 226.4L278.5 228.3L278.5 228.5L278.4 228.7L278.1 228.8L277.9 228.9L277.5 228.9L277.2 228.9L276.8 228.9L276.6 228.8L276.4 228.6L276.3 228.4Z"/><path class="iso-shade" data-shade="0" d="M278.5 228.3L278.5 228.5L278.5 226.6L278.5 226.4ZM278.5 228.5L278.4 228.7L278.4 226.8L278.5 226.6ZM278.4 228.7L278.1 228.8L278.1 226.9L278.4 226.8ZM278.1 228.8L277.9 228.9L277.9 227L278.1 226.9Z"/><path class="iso-shade" data-shade="1" d="M277.9 228.9L277.5 228.9L277.5 227.1L277.9 227Z"/><path class="iso-shade" data-shade="2" d="M277.5 228.9L277.2 228.9L277.2 227L277.5 227.1ZM277.2 228.9L276.8 228.9L276.8 227L277.2 227Z"/><path class="iso-shade" data-shade="3" d="M276.8 228.9L276.6 228.8L276.6 226.9L276.8 227ZM276.6 228.8L276.4 228.6L276.4 226.7L276.6 226.9ZM276.4 228.6L276.3 228.4L276.3 226.5L276.4 226.7Z"/><path class="iso-top" d="M278.2 226.1L278.4 226.2L278.5 226.4L278.5 226.6L278.4 226.8L278.1 226.9L278.1 226.9L277.9 227L277.5 227.1L277.2 227L276.8 227L276.6 226.9L276.6 226.9L276.4 226.7L276.3 226.5L276.3 226.3L276.4 226.2L276.7 226L276.7 226L276.9 225.9L277.3 225.9L277.6 225.9L278 226L278.2 226.1Z"/><path class="iso-line iso-crease" data-tone="faint" d="M278.5 226.4L278.5 226.6L278.4 226.8L278.1 226.9M278.1 226.9L277.9 227L277.5 227.1L277.2 227L276.8 227L276.6 226.9M276.6 226.9L276.4 226.7L276.3 226.5"/><path class="iso-line iso-bevel" data-tone="faint" d="M278.5 226.4L277.8 226.5L277.7 226.6L278.1 226.9M278.1 226.9L277.6 226.7L277.4 226.7L277.3 226.7L277.2 226.6L276.6 226.9M276.6 226.9L277.1 226.6L276.3 226.5"/><path class="iso-line iso-edge" data-tone="mid" d="M278.1 226.9L278.1 226.9M276.6 226.9L276.6 226.9M276.3 226.5L276.3 226.3L276.4 226.2L276.7 226L276.7 226L276.9 225.9L277.3 225.9L277.6 225.9L278 226L278.2 226.1L278.2 226.1L278.4 226.2L278.5 226.4M278.5 228.3L278.5 228.5L278.4 228.7L278.1 228.8M278.1 228.8L277.9 228.9L277.5 228.9L277.2 228.9L276.8 228.9L276.6 228.8M276.6 228.8L276.4 228.6L276.3 228.4M278.5 226.4L278.5 228.3M278.1 226.9L278.1 228.8M278.1 226.9L278.1 228.8M276.6 226.9L276.6 228.8M276.6 226.9L276.6 228.8M276.3 226.5L276.3 228.4"/></g></g><g class="art-part" data-art-part="medical-supplies.round.7" style="--part-delay:0.4s"><g class="iso-solid"><path class="iso-fill" d="M374.7 173.1L374.7 172.4L375 171.8L375.4 171.3L376.1 170.8L376.9 170.3L377.8 169.9L378.8 169.7L380 169.5L381.1 169.4L382.3 169.4L383.4 169.6L384.5 169.8L385.5 170.1L386.3 170.6L387 171.1L387.6 171.6L387.9 172.2L388 172.8L388 174.7L388 175.3L387.7 175.9L387.3 176.5L386.6 177L385.8 177.5L384.9 177.8L383.9 178.1L382.7 178.3L381.6 178.4L380.4 178.3L379.3 178.2L378.2 178L377.2 177.6L376.4 177.2L375.7 176.7L375.2 176.2L374.8 175.6L374.7 175Z"/><path class="iso-shade" data-shade="0" d="M385.8 177.5L384.9 177.8L384.9 175.9L385.8 175.6ZM388 174.7L388 175.3L388 173.4L388 172.8ZM388 175.3L387.7 175.9L387.7 174L388 173.4ZM387.7 175.9L387.3 176.5L387.3 174.6L387.7 174ZM387.3 176.5L386.6 177L386.6 175.1L387.3 174.6ZM386.6 177L385.8 177.5L385.8 175.6L386.6 175.1Z"/><path class="iso-shade" data-shade="1" d="M384.9 177.8L383.9 178.1L383.9 176.2L384.9 175.9ZM383.9 178.1L382.7 178.3L382.7 176.4L383.9 176.2ZM382.7 178.3L381.6 178.4L381.6 176.5L382.7 176.4Z"/><path class="iso-shade" data-shade="2" d="M381.6 178.4L380.4 178.3L380.4 176.4L381.6 176.5ZM380.4 178.3L379.3 178.2L379.3 176.3L380.4 176.4ZM379.3 178.2L378.2 178L378.2 176.1L379.3 176.3Z"/><path class="iso-shade" data-shade="3" d="M378.2 178L377.2 177.6L377.2 175.7L378.2 176.1ZM377.2 177.6L376.4 177.2L376.4 175.3L377.2 175.7ZM376.4 177.2L375.7 176.7L375.7 174.8L376.4 175.3ZM375.7 176.7L375.2 176.2L375.2 174.3L375.7 174.8ZM375.2 176.2L374.8 175.6L374.8 173.7L375.2 174.3ZM374.8 175.6L374.7 175L374.7 173.1L374.8 173.7Z"/><path class="iso-top" d="M385.8 175.6L384.9 175.9L383.9 176.2L382.7 176.4L381.6 176.5L380.4 176.4L379.3 176.3L378.2 176.1L377.2 175.7L376.4 175.3L375.7 174.8L375.2 174.3L374.8 173.7L374.7 173.1L374.7 172.4L375 171.8L375.4 171.3L376.1 170.8L376.9 170.3L377.8 169.9L378.8 169.7L380 169.5L381.1 169.4L382.3 169.4L383.4 169.6L384.5 169.8L385.5 170.1L386.3 170.6L387 171.1L387.6 171.6L387.9 172.2L388 172.8L388 173.4L387.7 174L387.3 174.6L386.6 175.1Z"/><path class="iso-line iso-crease" data-tone="faint" d="M388 172.8L388 173.4L387.7 174L387.3 174.6L386.6 175.1L385.8 175.6L384.9 175.9L383.9 176.2L382.7 176.4L381.6 176.5L380.4 176.4L379.3 176.3L378.2 176.1L377.2 175.7L376.4 175.3L375.7 174.8L375.2 174.3L374.8 173.7L374.7 173.1"/><path class="iso-line iso-bevel" data-tone="faint" d="M388 172.8L387.2 173.4L387 173.9L386.6 174.4L386 174.9L385.3 175.3L384.5 175.6L383.6 175.9L382.6 176L381.6 176.1L380.5 176.1L379.5 175.9L378.6 175.7L377.7 175.4L376.9 175L376.3 174.6L375.8 174.1L375.5 173.6L374.7 173.1"/><path class="iso-line iso-edge" data-tone="lo" d="M374.7 173.1L374.7 172.4L375 171.8L375.4 171.3L376.1 170.8L376.9 170.3L377.8 169.9L378.8 169.7L380 169.5L381.1 169.4L382.3 169.4L383.4 169.6L384.5 169.8L385.5 170.1L386.3 170.6L387 171.1L387.6 171.6L387.9 172.2L388 172.8M388 174.7L388 175.3L387.7 175.9L387.3 176.5L386.6 177L385.8 177.5L384.9 177.8L383.9 178.1L382.7 178.3L381.6 178.4L380.4 178.3L379.3 178.2L378.2 178L377.2 177.6L376.4 177.2L375.7 176.7L375.2 176.2L374.8 175.6L374.7 175M374.7 173.1L374.7 175M388 172.8L388 174.7"/></g></g><g class="art-part" data-art-part="medical-supplies.box.14" style="--part-delay:0.4s"><g class="iso-solid" data-lit=""><path class="iso-fill" d="M282.3 230L282.3 229.9L282.4 229.7L282.6 229.5L282.9 229.4L283.3 229.4L283.6 229.4L283.9 229.5L284.2 229.6L284.4 229.7L284.5 229.9L284.5 231.8L284.5 232L284.3 232.2L284.1 232.3L283.8 232.4L283.5 232.5L283.1 232.5L282.8 232.4L282.5 232.3L282.3 232.1L282.3 231.9Z"/><path class="iso-shade" data-shade="0" d="M284.5 231.8L284.5 232L284.5 230.1L284.5 229.9ZM284.5 232L284.3 232.2L284.3 230.3L284.5 230.1ZM284.3 232.2L284.1 232.3L284.1 230.4L284.3 230.3ZM284.1 232.3L283.8 232.4L283.8 230.5L284.1 230.4Z"/><path class="iso-shade" data-shade="1" d="M283.8 232.4L283.5 232.5L283.5 230.6L283.8 230.5Z"/><path class="iso-shade" data-shade="2" d="M283.5 232.5L283.1 232.5L283.1 230.6L283.5 230.6ZM283.1 232.5L282.8 232.4L282.8 230.5L283.1 230.6Z"/><path class="iso-shade" data-shade="3" d="M282.8 232.4L282.5 232.3L282.5 230.4L282.8 230.5ZM282.5 232.3L282.3 232.1L282.3 230.2L282.5 230.4ZM282.3 232.1L282.3 231.9L282.3 230L282.3 230.2Z"/><path class="iso-top" d="M284.2 229.6L284.4 229.7L284.5 229.9L284.5 230.1L284.3 230.3L284.1 230.4L284.1 230.4L283.8 230.5L283.5 230.6L283.1 230.6L282.8 230.5L282.5 230.4L282.5 230.4L282.3 230.2L282.3 230L282.3 229.9L282.4 229.7L282.6 229.5L282.6 229.5L282.9 229.4L283.3 229.4L283.6 229.4L283.9 229.5L284.2 229.6Z"/><path class="iso-line iso-crease" data-tone="faint" d="M284.5 229.9L284.5 230.1L284.3 230.3L284.1 230.4M284.1 230.4L283.8 230.5L283.5 230.6L283.1 230.6L282.8 230.5L282.5 230.4M282.5 230.4L282.3 230.2L282.3 230"/><path class="iso-line iso-bevel" data-tone="faint" d="M284.5 229.9L283.7 230L283.7 230.1L284.1 230.4M284.1 230.4L283.5 230.2L283.4 230.2L283.3 230.2L283.2 230.2L282.5 230.4M282.5 230.4L283 230.1L282.3 230"/><path class="iso-line iso-edge" data-tone="mid" d="M284.1 230.4L284.1 230.4M282.5 230.4L282.5 230.4M282.3 230L282.3 229.9L282.4 229.7L282.6 229.5L282.6 229.5L282.9 229.4L283.3 229.4L283.6 229.4L283.9 229.5L284.2 229.6L284.2 229.6L284.4 229.7L284.5 229.9M284.5 231.8L284.5 232L284.3 232.2L284.1 232.3M284.1 232.3L283.8 232.4L283.5 232.5L283.1 232.5L282.8 232.4L282.5 232.3M282.5 232.3L282.3 232.1L282.3 231.9M284.5 229.9L284.5 231.8M284.1 230.4L284.1 232.3M284.1 230.4L284.1 232.3M282.5 230.4L282.5 232.3M282.5 230.4L282.5 232.3M282.3 230L282.3 231.9"/></g></g><g class="art-part" data-art-part="medical-supplies.box.15" style="--part-delay:0.4s"><g class="iso-solid" data-lit=""><path class="iso-fill" d="M288.2 233.6L288.2 233.4L288.4 233.2L288.6 233.1L288.9 233L289.2 232.9L289.6 232.9L289.9 233L290.2 233.1L290.4 233.3L290.4 233.4L290.4 235.3L290.4 235.5L290.3 235.7L290.1 235.8L289.8 235.9L289.4 236L289.1 236L288.8 235.9L288.5 235.8L288.3 235.6L288.2 235.4Z"/><path class="iso-shade" data-shade="0" d="M290.4 235.3L290.4 235.5L290.4 233.6L290.4 233.4ZM290.4 235.5L290.3 235.7L290.3 233.8L290.4 233.6ZM290.3 235.7L290.1 235.8L290.1 233.9L290.3 233.8ZM290.1 235.8L289.8 235.9L289.8 234L290.1 233.9Z"/><path class="iso-shade" data-shade="1" d="M289.8 235.9L289.4 236L289.4 234.1L289.8 234Z"/><path class="iso-shade" data-shade="2" d="M289.4 236L289.1 236L289.1 234.1L289.4 234.1ZM289.1 236L288.8 235.9L288.8 234L289.1 234.1Z"/><path class="iso-shade" data-shade="3" d="M288.8 235.9L288.5 235.8L288.5 233.9L288.8 234ZM288.5 235.8L288.3 235.6L288.3 233.7L288.5 233.9ZM288.3 235.6L288.2 235.4L288.2 233.6L288.3 233.7Z"/><path class="iso-top" d="M290.2 233.1L290.4 233.3L290.4 233.4L290.4 233.6L290.3 233.8L290.1 233.9L290.1 233.9L289.8 234L289.4 234.1L289.1 234.1L288.8 234L288.5 233.9L288.5 233.9L288.3 233.7L288.2 233.6L288.2 233.4L288.4 233.2L288.6 233.1L288.6 233.1L288.9 233L289.2 232.9L289.6 232.9L289.9 233L290.2 233.1Z"/><path class="iso-line iso-crease" data-tone="faint" d="M290.4 233.4L290.4 233.6L290.3 233.8L290.1 233.9M290.1 233.9L289.8 234L289.4 234.1L289.1 234.1L288.8 234L288.5 233.9M288.5 233.9L288.3 233.7L288.2 233.6"/><path class="iso-line iso-bevel" data-tone="faint" d="M290.4 233.4L289.7 233.5L289.7 233.6L290.1 233.9M290.1 233.9L289.5 233.7L289.4 233.7L289.3 233.7L289.1 233.7L288.5 233.9M288.5 233.9L289 233.6L288.2 233.6"/><path class="iso-line iso-edge" data-tone="mid" d="M290.1 233.9L290.1 233.9M288.5 233.9L288.5 233.9M288.2 233.6L288.2 233.4L288.4 233.2L288.6 233.1L288.6 233.1L288.9 233L289.2 232.9L289.6 232.9L289.9 233L290.2 233.1L290.2 233.1L290.4 233.3L290.4 233.4M290.4 235.3L290.4 235.5L290.3 235.7L290.1 235.8M290.1 235.8L289.8 235.9L289.4 236L289.1 236L288.8 235.9L288.5 235.8M288.5 235.8L288.3 235.6L288.2 235.4M290.4 233.4L290.4 235.3M290.1 233.9L290.1 235.8M290.1 233.9L290.1 235.8M288.5 233.9L288.5 235.8M288.5 233.9L288.5 235.8M288.2 233.6L288.2 235.4"/></g></g><g class="art-part" data-art-part="medical-supplies.round.8" style="--part-delay:0.6000000000000001s"><g class="iso-solid"><path class="iso-fill" d="M397.8 195.3L398 193.7L398.7 192.1L399.9 190.6L401.6 189.2L403.7 188L406.2 187L409 186.3L411.9 185.8L415 185.6L418.1 185.7L421.2 186L424 186.7L426.6 187.6L428.9 188.7L430.8 190L432.2 191.5L433.1 193.1L433.5 194.7L433.5 255.2L433.3 256.8L432.6 258.4L431.4 259.9L429.7 261.3L427.6 262.5L425.1 263.5L422.3 264.3L419.4 264.7L416.3 264.9L413.2 264.9L410.1 264.5L407.3 263.8L404.7 262.9L402.4 261.8L400.5 260.5L399.1 259L398.2 257.5L397.8 255.8Z"/><path class="iso-shade" data-shade="0" d="M427.6 262.5L425.1 263.5L425.1 203L427.6 202ZM433.5 255.2L433.3 256.8L433.3 196.3L433.5 194.7ZM433.3 256.8L432.6 258.4L432.6 197.9L433.3 196.3ZM432.6 258.4L431.4 259.9L431.4 199.5L432.6 197.9ZM431.4 259.9L429.7 261.3L429.7 200.8L431.4 199.5ZM429.7 261.3L427.6 262.5L427.6 202L429.7 200.8Z"/><path class="iso-shade" data-shade="1" d="M425.1 263.5L422.3 264.3L422.3 203.8L425.1 203ZM422.3 264.3L419.4 264.7L419.4 204.3L422.3 203.8ZM419.4 264.7L416.3 264.9L416.3 204.5L419.4 204.3Z"/><path class="iso-shade" data-shade="2" d="M416.3 264.9L413.2 264.9L413.2 204.4L416.3 204.5ZM413.2 264.9L410.1 264.5L410.1 204L413.2 204.4ZM410.1 264.5L407.3 263.8L407.3 203.4L410.1 204Z"/><path class="iso-shade" data-shade="3" d="M407.3 263.8L404.7 262.9L404.7 202.5L407.3 203.4ZM404.7 262.9L402.4 261.8L402.4 201.3L404.7 202.5ZM402.4 261.8L400.5 260.5L400.5 200L402.4 201.3ZM400.5 260.5L399.1 259L399.1 198.6L400.5 200ZM399.1 259L398.2 257.5L398.2 197L399.1 198.6ZM398.2 257.5L397.8 255.8L397.8 195.3L398.2 197Z"/><path class="iso-top" d="M427.6 202L425.1 203L422.3 203.8L419.4 204.3L416.3 204.5L413.2 204.4L410.1 204L407.3 203.4L404.7 202.5L402.4 201.3L400.5 200L399.1 198.6L398.2 197L397.8 195.3L398 193.7L398.7 192.1L399.9 190.6L401.6 189.2L403.7 188L406.2 187L409 186.3L411.9 185.8L415 185.6L418.1 185.7L421.2 186L424 186.7L426.6 187.6L428.9 188.7L430.8 190L432.2 191.5L433.1 193.1L433.5 194.7L433.3 196.3L432.6 197.9L431.4 199.5L429.7 200.8Z"/><path class="iso-line iso-crease" data-tone="faint" d="M433.5 194.7L433.3 196.3L432.6 197.9L431.4 199.5L429.7 200.8L427.6 202L425.1 203L422.3 203.8L419.4 204.3L416.3 204.5L413.2 204.4L410.1 204L407.3 203.4L404.7 202.5L402.4 201.3L400.5 200L399.1 198.6L398.2 197L397.8 195.3"/><path class="iso-line iso-bevel" data-tone="faint" d="M433.5 194.7L432.2 196.2L431.6 197.8L430.4 199.2L428.8 200.5L426.8 201.6L424.5 202.5L421.9 203.2L419.1 203.7L416.2 203.9L413.3 203.8L410.5 203.4L407.8 202.8L405.4 202L403.2 200.9L401.5 199.7L400.2 198.3L399.3 196.9L397.8 195.3"/><path class="iso-line iso-edge" data-tone="mid" d="M397.8 195.3L398 193.7L398.7 192.1L399.9 190.6L401.6 189.2L403.7 188L406.2 187L409 186.3L411.9 185.8L415 185.6L418.1 185.7L421.2 186L424 186.7L426.6 187.6L428.9 188.7L430.8 190L432.2 191.5L433.1 193.1L433.5 194.7M433.5 255.2L433.3 256.8L432.6 258.4L431.4 259.9L429.7 261.3L427.6 262.5L425.1 263.5L422.3 264.3L419.4 264.7L416.3 264.9L413.2 264.9L410.1 264.5L407.3 263.8L404.7 262.9L402.4 261.8L400.5 260.5L399.1 259L398.2 257.5L397.8 255.8M397.8 195.3L397.8 255.8M433.5 194.7L433.5 255.2"/></g></g><g class="art-part" data-art-part="medical-supplies.box.16" style="--part-delay:0.4s"><g class="iso-solid" data-lit=""><path class="iso-fill" d="M294.2 237.1L294.2 236.9L294.3 236.7L294.6 236.6L294.8 236.5L295.2 236.4L295.5 236.4L295.9 236.5L296.1 236.6L296.3 236.8L296.4 236.9L296.4 238.8L296.4 239L296.3 239.2L296 239.3L295.8 239.4L295.4 239.5L295.1 239.5L294.7 239.4L294.5 239.3L294.3 239.1L294.2 239Z"/><path class="iso-shade" data-shade="0" d="M296.4 238.8L296.4 239L296.4 237.1L296.4 236.9ZM296.4 239L296.3 239.2L296.3 237.3L296.4 237.1ZM296.3 239.2L296 239.3L296 237.4L296.3 237.3ZM296 239.3L295.8 239.4L295.8 237.5L296 237.4Z"/><path class="iso-shade" data-shade="1" d="M295.8 239.4L295.4 239.5L295.4 237.6L295.8 237.5Z"/><path class="iso-shade" data-shade="2" d="M295.4 239.5L295.1 239.5L295.1 237.6L295.4 237.6ZM295.1 239.5L294.7 239.4L294.7 237.5L295.1 237.6Z"/><path class="iso-shade" data-shade="3" d="M294.7 239.4L294.5 239.3L294.5 237.4L294.7 237.5ZM294.5 239.3L294.3 239.1L294.3 237.2L294.5 237.4ZM294.3 239.1L294.2 239L294.2 237.1L294.3 237.2Z"/><path class="iso-top" d="M296.1 236.6L296.3 236.8L296.4 236.9L296.4 237.1L296.3 237.3L296 237.4L296 237.4L295.8 237.5L295.4 237.6L295.1 237.6L294.7 237.5L294.5 237.4L294.5 237.4L294.3 237.2L294.2 237.1L294.2 236.9L294.3 236.7L294.6 236.6L294.6 236.6L294.8 236.5L295.2 236.4L295.5 236.4L295.9 236.5L296.1 236.6Z"/><path class="iso-line iso-crease" data-tone="faint" d="M296.4 236.9L296.4 237.1L296.3 237.3L296 237.4M296 237.4L295.8 237.5L295.4 237.6L295.1 237.6L294.7 237.5L294.5 237.4M294.5 237.4L294.3 237.2L294.2 237.1"/><path class="iso-line iso-bevel" data-tone="faint" d="M296.4 236.9L295.7 237L295.6 237.1L296 237.4M296 237.4L295.4 237.2L295.3 237.2L295.2 237.2L295.1 237.2L294.5 237.4M294.5 237.4L295 237.1L294.2 237.1"/><path class="iso-line iso-edge" data-tone="mid" d="M296 237.4L296 237.4M294.5 237.4L294.5 237.4M294.2 237.1L294.2 236.9L294.3 236.7L294.6 236.6L294.6 236.6L294.8 236.5L295.2 236.4L295.5 236.4L295.9 236.5L296.1 236.6L296.1 236.6L296.3 236.8L296.4 236.9M296.4 238.8L296.4 239L296.3 239.2L296 239.3M296 239.3L295.8 239.4L295.4 239.5L295.1 239.5L294.7 239.4L294.5 239.3M294.5 239.3L294.3 239.1L294.2 239M296.4 236.9L296.4 238.8M296 237.4L296 239.3M296 237.4L296 239.3M294.5 237.4L294.5 239.3M294.5 237.4L294.5 239.3M294.2 237.1L294.2 239"/></g></g><g class="art-part" data-art-part="medical-supplies.turned.10" style="--part-delay:0.4s"><g class="iso-solid"><path class="iso-fill" d="M255.1 237.8L255.2 236.5L255.4 235.2L255.8 233.8L256.3 232.4L256.9 231.1L257.6 229.8L258.5 228.6L259.4 227.5L260.4 226.5L261.5 225.6L262.6 224.9L263.7 224.3L264.8 223.9L265.9 223.7L266.9 223.6L267.9 223.8L268.7 224.1L329.9 260.1L330.7 260.6L331.4 261.2L331.9 262.1L332.4 263L332.7 264.1L332.8 265.3L332.8 266.5L332.7 267.9L332.4 269.2L331.9 270.6L331.4 271.9L330.7 273.3L329.9 274.5L329 275.7L328 276.8L327 277.7L325.9 278.5L324.8 279.2L323.7 279.6L322.6 280L321.6 280.1L320.6 280L319.6 279.8L318.8 279.4L257.6 243.4L256.9 242.8L256.3 242.1L255.8 241.2L255.4 240.2L255.2 239Z"/><path class="iso-shade" data-shade="0" d="M257.5 243.3L256.5 242.4L317.7 278.4L318.7 279.3ZM316.3 273.8L316.4 271.9L316.9 269.9L317.7 267.9L318.7 266L319.9 264.2L321.4 262.6L322.9 261.4L324.5 260.4L326.2 259.8L327.7 259.6L329.2 259.8L330.4 260.4L331.4 261.3L332.2 262.6L332.7 264.1L332.8 265.9L332.7 267.8L332.2 269.8L331.4 271.8L330.4 273.7L329.2 275.5L327.7 277.1L326.2 278.3L324.5 279.3L322.9 279.9L321.4 280.1L319.9 279.9L318.7 279.3L317.7 278.4L316.9 277.1L316.4 275.6L316.3 273.8L324.5 269.8L324.5 269.8L324.5 269.8L324.5 269.8L324.5 269.8L324.5 269.8L324.5 269.8L324.5 269.8L324.5 269.8L324.5 269.8L324.5 269.8L324.5 269.8L324.5 269.8L324.5 269.8L324.5 269.8L324.5 269.8L324.5 269.8L324.5 269.8L324.5 269.8L324.5 269.8L324.5 269.8L324.5 269.8L324.5 269.8L324.5 269.8L324.5 269.8L324.5 269.8L324.5 269.8L324.5 269.8L324.5 269.8L324.5 269.8L324.5 269.8L324.5 269.8L324.5 269.8Z"/><path class="iso-shade" data-shade="1" d="M256.5 242.4L255.8 241.1L316.9 277.1L317.7 278.4Z"/><path class="iso-shade" data-shade="2" d="M268 223.8L269.3 224.4L330.4 260.4L329.2 259.8ZM255.8 241.1L255.3 239.6L255.1 237.8L316.3 273.8L316.4 275.6L316.9 277.1Z"/><path class="iso-shade" data-shade="3" d="M255.1 237.8L255.3 235.9L316.4 271.9L316.3 273.8ZM265 223.8L266.6 223.6L268 223.8L329.2 259.8L327.7 259.6L326.2 259.8Z"/><path class="iso-top" d="M255.3 235.9L255.8 233.9L256.5 231.9L257.5 230L258.8 228.2L260.2 226.6L261.8 225.4L263.4 224.4L265 223.8L326.2 259.8L324.5 260.4L322.9 261.4L321.4 262.6L319.9 264.2L318.7 266L317.7 267.9L316.9 269.9L316.4 271.9Z"/><path class="iso-line iso-crease" data-tone="faint" d="M318.9 279.5L318.2 278.9L317.5 278.2L317 277.4L316.6 276.4L316.4 275.3L316.3 274.1L316.3 272.9L316.5 271.6L316.8 270.2L317.2 268.9L317.8 267.6L318.5 266.3L319.3 265.1L320.2 263.9L321.1 262.9L322.1 262L323.2 261.2L324.3 260.5L325.3 260.1L326.4 259.7L327.5 259.6L328.4 259.6L329.4 259.9L330.2 260.2"/><path class="iso-line iso-edge" data-tone="hi" d="M255.1 237.8L255.2 236.5L255.4 235.2L255.8 233.8L256.3 232.4L256.9 231.1L257.6 229.8L258.5 228.6L259.4 227.5L260.4 226.5L261.5 225.6L262.6 224.9L263.7 224.3L264.8 223.9L265.9 223.7L266.9 223.6L267.9 223.8L268.7 224.1L329.9 260.1L330.7 260.6L331.4 261.2L331.9 262.1L332.4 263L332.7 264.1L332.8 265.3L332.8 266.5L332.7 267.9L332.4 269.2L331.9 270.6L331.4 271.9L330.7 273.3L329.9 274.5L329 275.7L328 276.8L327 277.7L325.9 278.5L324.8 279.2L323.7 279.6L322.6 280L321.6 280.1L320.6 280L319.6 279.8L318.8 279.4L257.6 243.4L256.9 242.8L256.3 242.1L255.8 241.2L255.4 240.2L255.2 239Z"/></g></g><g class="art-part" data-art-part="medical-supplies.box.17" style="--part-delay:0.4s"><g class="iso-solid" data-lit=""><path class="iso-fill" d="M300.2 240.6L300.2 240.4L300.3 240.2L300.5 240.1L300.8 240L301.1 239.9L301.5 239.9L301.8 240L302.1 240.1L302.3 240.3L302.4 240.5L302.4 242.3L302.4 242.5L302.2 242.7L302 242.8L301.7 242.9L301.4 243L301 243L300.7 242.9L300.4 242.8L300.2 242.6L300.2 242.5Z"/><path class="iso-shade" data-shade="0" d="M302.4 242.3L302.4 242.5L302.4 240.6L302.4 240.5ZM302.4 242.5L302.2 242.7L302.2 240.8L302.4 240.6ZM302.2 242.7L302 242.8L302 241L302.2 240.8ZM302 242.8L301.7 242.9L301.7 241.1L302 241Z"/><path class="iso-shade" data-shade="1" d="M301.7 242.9L301.4 243L301.4 241.1L301.7 241.1Z"/><path class="iso-shade" data-shade="2" d="M301.4 243L301 243L301 241.1L301.4 241.1ZM301 243L300.7 242.9L300.7 241L301 241.1Z"/><path class="iso-shade" data-shade="3" d="M300.7 242.9L300.4 242.8L300.4 240.9L300.7 241ZM300.4 242.8L300.2 242.6L300.2 240.8L300.4 240.9ZM300.2 242.6L300.2 242.5L300.2 240.6L300.2 240.8Z"/><path class="iso-top" d="M302.1 240.1L302.3 240.3L302.4 240.5L302.4 240.6L302.2 240.8L302 241L302 241L301.7 241.1L301.4 241.1L301 241.1L300.7 241L300.4 240.9L300.4 240.9L300.2 240.8L300.2 240.6L300.2 240.4L300.3 240.2L300.5 240.1L300.5 240.1L300.8 240L301.1 239.9L301.5 239.9L301.8 240L302.1 240.1Z"/><path class="iso-line iso-crease" data-tone="faint" d="M302.4 240.5L302.4 240.6L302.2 240.8L302 241M302 241L301.7 241.1L301.4 241.1L301 241.1L300.7 241L300.4 240.9M300.4 240.9L300.2 240.8L300.2 240.6"/><path class="iso-line iso-bevel" data-tone="faint" d="M302.4 240.5L301.6 240.6L301.6 240.6L302 241M302 241L301.4 240.7L301.3 240.7L301.2 240.7L301.1 240.7L300.4 240.9M300.4 240.9L300.9 240.6L300.2 240.6"/><path class="iso-line iso-edge" data-tone="mid" d="M302 241L302 241M300.4 240.9L300.4 240.9M300.2 240.6L300.2 240.4L300.3 240.2L300.5 240.1L300.5 240.1L300.8 240L301.1 239.9L301.5 239.9L301.8 240L302.1 240.1L302.1 240.1L302.3 240.3L302.4 240.5M302.4 242.3L302.4 242.5L302.2 242.7L302 242.8M302 242.8L301.7 242.9L301.4 243L301 243L300.7 242.9L300.4 242.8M300.4 242.8L300.2 242.6L300.2 242.5M302.4 240.5L302.4 242.3M302 241L302 242.8M302 241L302 242.8M300.4 240.9L300.4 242.8M300.4 240.9L300.4 242.8M300.2 240.6L300.2 242.5"/></g></g><g class="art-part" data-art-part="medical-supplies.box.18" style="--part-delay:0.4s"><g class="iso-solid" data-lit=""><path class="iso-fill" d="M306.1 244.1L306.1 243.9L306.3 243.7L306.5 243.6L306.8 243.5L307.1 243.4L307.5 243.4L307.8 243.5L308.1 243.6L308.2 243.8L308.3 244L308.3 245.9L308.3 246L308.2 246.2L308 246.4L307.7 246.5L307.3 246.5L307 246.5L306.7 246.4L306.4 246.3L306.2 246.2L306.1 246Z"/><path class="iso-shade" data-shade="0" d="M308.3 245.9L308.3 246L308.3 244.1L308.3 244ZM308.3 246L308.2 246.2L308.2 244.3L308.3 244.1ZM308.2 246.2L308 246.4L308 244.5L308.2 244.3ZM308 246.4L307.7 246.5L307.7 244.6L308 244.5Z"/><path class="iso-shade" data-shade="1" d="M307.7 246.5L307.3 246.5L307.3 244.6L307.7 244.6Z"/><path class="iso-shade" data-shade="2" d="M307.3 246.5L307 246.5L307 244.6L307.3 244.6ZM307 246.5L306.7 246.4L306.7 244.5L307 244.6Z"/><path class="iso-shade" data-shade="3" d="M306.7 246.4L306.4 246.3L306.4 244.4L306.7 244.5ZM306.4 246.3L306.2 246.2L306.2 244.3L306.4 244.4ZM306.2 246.2L306.1 246L306.1 244.1L306.2 244.3Z"/><path class="iso-top" d="M308.1 243.6L308.2 243.8L308.3 244L308.3 244.1L308.2 244.3L308 244.5L308 244.5L307.7 244.6L307.3 244.6L307 244.6L306.7 244.5L306.4 244.4L306.4 244.4L306.2 244.3L306.1 244.1L306.1 243.9L306.3 243.7L306.5 243.6L306.5 243.6L306.8 243.5L307.1 243.4L307.5 243.4L307.8 243.5L308.1 243.6Z"/><path class="iso-line iso-crease" data-tone="faint" d="M308.3 244L308.3 244.1L308.2 244.3L308 244.5M308 244.5L307.7 244.6L307.3 244.6L307 244.6L306.7 244.5L306.4 244.4M306.4 244.4L306.2 244.3L306.1 244.1"/><path class="iso-line iso-bevel" data-tone="faint" d="M308.3 244L307.6 244.1L307.6 244.1L308 244.5M308 244.5L307.4 244.2L307.3 244.2L307.2 244.2L307 244.2L306.4 244.4M306.4 244.4L306.9 244.1L306.1 244.1"/><path class="iso-line iso-edge" data-tone="mid" d="M308 244.5L308 244.5M306.4 244.4L306.4 244.4M306.1 244.1L306.1 243.9L306.3 243.7L306.5 243.6L306.5 243.6L306.8 243.5L307.1 243.4L307.5 243.4L307.8 243.5L308.1 243.6L308.1 243.6L308.2 243.8L308.3 244M308.3 245.9L308.3 246L308.2 246.2L308 246.4M308 246.4L307.7 246.5L307.3 246.5L307 246.5L306.7 246.4L306.4 246.3M306.4 246.3L306.2 246.2L306.1 246M308.3 244L308.3 245.9M308 244.5L308 246.4M308 244.5L308 246.4M306.4 244.4L306.4 246.3M306.4 244.4L306.4 246.3M306.1 244.1L306.1 246"/></g></g><g class="art-part" data-art-part="medical-supplies.box.19" style="--part-delay:0.4s"><g class="iso-solid" data-lit=""><path class="iso-fill" d="M312.1 247.6L312.1 247.4L312.2 247.2L312.4 247.1L312.7 247L313.1 247L313.4 247L313.8 247L314 247.1L314.2 247.3L314.3 247.5L314.3 249.4L314.3 249.6L314.2 249.7L313.9 249.9L313.6 250L313.3 250L313 250L312.6 249.9L312.4 249.8L312.2 249.7L312.1 249.5Z"/><path class="iso-shade" data-shade="0" d="M314.3 249.4L314.3 249.6L314.3 247.7L314.3 247.5ZM314.3 249.6L314.2 249.7L314.2 247.8L314.3 247.7ZM314.2 249.7L313.9 249.9L313.9 248L314.2 247.8ZM313.9 249.9L313.6 250L313.6 248.1L313.9 248Z"/><path class="iso-shade" data-shade="1" d="M313.6 250L313.3 250L313.3 248.1L313.6 248.1Z"/><path class="iso-shade" data-shade="2" d="M313.3 250L313 250L313 248.1L313.3 248.1ZM313 250L312.6 249.9L312.6 248L313 248.1Z"/><path class="iso-shade" data-shade="3" d="M312.6 249.9L312.4 249.8L312.4 247.9L312.6 248ZM312.4 249.8L312.2 249.7L312.2 247.8L312.4 247.9ZM312.2 249.7L312.1 249.5L312.1 247.6L312.2 247.8Z"/><path class="iso-top" d="M314 247.1L314.2 247.3L314.3 247.5L314.3 247.7L314.2 247.8L313.9 248L313.9 248L313.6 248.1L313.3 248.1L313 248.1L312.6 248L312.4 247.9L312.4 247.9L312.2 247.8L312.1 247.6L312.1 247.4L312.2 247.2L312.4 247.1L312.4 247.1L312.7 247L313.1 247L313.4 247L313.8 247L314 247.1Z"/><path class="iso-line iso-crease" data-tone="faint" d="M314.3 247.5L314.3 247.7L314.2 247.8L313.9 248M313.9 248L313.6 248.1L313.3 248.1L313 248.1L312.6 248L312.4 247.9M312.4 247.9L312.2 247.8L312.1 247.6"/><path class="iso-line iso-bevel" data-tone="faint" d="M314.3 247.5L313.6 247.6L313.5 247.6L313.9 248M313.9 248L313.3 247.7L313.2 247.7L313.1 247.7L313 247.7L312.4 247.9M312.4 247.9L312.9 247.6L312.1 247.6"/><path class="iso-line iso-edge" data-tone="mid" d="M313.9 248L313.9 248M312.4 247.9L312.4 247.9M312.1 247.6L312.1 247.4L312.2 247.2L312.4 247.1L312.4 247.1L312.7 247L313.1 247L313.4 247L313.8 247L314 247.1L314 247.1L314.2 247.3L314.3 247.5M314.3 249.4L314.3 249.6L314.2 249.7L313.9 249.9M313.9 249.9L313.6 250L313.3 250L313 250L312.6 249.9L312.4 249.8M312.4 249.8L312.2 249.7L312.1 249.5M314.3 247.5L314.3 249.4M313.9 248L313.9 249.9M313.9 248L313.9 249.9M312.4 247.9L312.4 249.8M312.4 247.9L312.4 249.8M312.1 247.6L312.1 249.5"/></g></g><g class="art-part" data-art-part="medical-supplies.round.9" style="--part-delay:0.6000000000000001s"><g class="iso-solid"><path class="iso-fill" d="M409 193.3L409 192.6L409.3 192L409.8 191.5L410.4 190.9L411.2 190.5L412.1 190.1L413.2 189.8L414.3 189.7L415.4 189.6L416.6 189.6L417.7 189.8L418.8 190L419.8 190.3L420.6 190.8L421.3 191.2L421.9 191.8L422.2 192.4L422.3 193L422.3 194.9L422.3 195.5L422 196.1L421.6 196.7L420.9 197.2L420.1 197.6L419.2 198L418.2 198.3L417 198.5L415.9 198.6L414.7 198.5L413.6 198.4L412.5 198.1L411.5 197.8L410.7 197.4L410 196.9L409.5 196.3L409.1 195.8L409 195.1Z"/><path class="iso-shade" data-shade="0" d="M420.1 197.6L419.2 198L419.2 196.1L420.1 195.8ZM422.3 194.9L422.3 195.5L422.3 193.6L422.3 193ZM422.3 195.5L422 196.1L422 194.2L422.3 193.6ZM422 196.1L421.6 196.7L421.6 194.8L422 194.2ZM421.6 196.7L420.9 197.2L420.9 195.3L421.6 194.8ZM420.9 197.2L420.1 197.6L420.1 195.8L420.9 195.3Z"/><path class="iso-shade" data-shade="1" d="M419.2 198L418.2 198.3L418.2 196.4L419.2 196.1ZM418.2 198.3L417 198.5L417 196.6L418.2 196.4ZM417 198.5L415.9 198.6L415.9 196.7L417 196.6Z"/><path class="iso-shade" data-shade="2" d="M415.9 198.6L414.7 198.5L414.7 196.6L415.9 196.7ZM414.7 198.5L413.6 198.4L413.6 196.5L414.7 196.6ZM413.6 198.4L412.5 198.1L412.5 196.3L413.6 196.5Z"/><path class="iso-shade" data-shade="3" d="M412.5 198.1L411.5 197.8L411.5 195.9L412.5 196.3ZM411.5 197.8L410.7 197.4L410.7 195.5L411.5 195.9ZM410.7 197.4L410 196.9L410 195L410.7 195.5ZM410 196.9L409.5 196.3L409.5 194.5L410 195ZM409.5 196.3L409.1 195.8L409.1 193.9L409.5 194.5ZM409.1 195.8L409 195.1L409 193.3L409.1 193.9Z"/><path class="iso-top" d="M420.1 195.8L419.2 196.1L418.2 196.4L417 196.6L415.9 196.7L414.7 196.6L413.6 196.5L412.5 196.3L411.5 195.9L410.7 195.5L410 195L409.5 194.5L409.1 193.9L409 193.3L409 192.6L409.3 192L409.8 191.5L410.4 190.9L411.2 190.5L412.1 190.1L413.2 189.8L414.3 189.7L415.4 189.6L416.6 189.6L417.7 189.8L418.8 190L419.8 190.3L420.6 190.8L421.3 191.2L421.9 191.8L422.2 192.4L422.3 193L422.3 193.6L422 194.2L421.6 194.8L420.9 195.3Z"/><path class="iso-line iso-crease" data-tone="faint" d="M422.3 193L422.3 193.6L422 194.2L421.6 194.8L420.9 195.3L420.1 195.8L419.2 196.1L418.2 196.4L417 196.6L415.9 196.7L414.7 196.6L413.6 196.5L412.5 196.3L411.5 195.9L410.7 195.5L410 195L409.5 194.5L409.1 193.9L409 193.3"/><path class="iso-line iso-bevel" data-tone="faint" d="M422.3 193L421.5 193.6L421.3 194.1L420.9 194.6L420.3 195.1L419.6 195.5L418.8 195.8L417.9 196L416.9 196.2L415.9 196.3L414.8 196.2L413.8 196.1L412.9 195.9L412 195.6L411.2 195.2L410.6 194.8L410.1 194.3L409.8 193.8L409 193.3"/><path class="iso-line iso-edge" data-tone="lo" d="M409 193.3L409 192.6L409.3 192L409.8 191.5L410.4 190.9L411.2 190.5L412.1 190.1L413.2 189.8L414.3 189.7L415.4 189.6L416.6 189.6L417.7 189.8L418.8 190L419.8 190.3L420.6 190.8L421.3 191.2L421.9 191.8L422.2 192.4L422.3 193M422.3 194.9L422.3 195.5L422 196.1L421.6 196.7L420.9 197.2L420.1 197.6L419.2 198L418.2 198.3L417 198.5L415.9 198.6L414.7 198.5L413.6 198.4L412.5 198.1L411.5 197.8L410.7 197.4L410 196.9L409.5 196.3L409.1 195.8L409 195.1M409 193.3L409 195.1M422.3 193L422.3 194.9"/></g></g><g class="art-part" data-art-part="medical-supplies.turned.11" style="--part-delay:0.6000000000000001s"><g class="iso-solid"><path class="iso-fill" d="M321.2 271.4L321.3 270.7L321.5 269.9L321.8 269.1L322.2 268.3L322.7 267.6L323.3 267L323.9 266.4L324.5 266.1L325.2 265.8L325.8 265.8L326.4 265.8L326.9 266.1L349.3 279.2L349.7 279.6L350 280.1L350.2 280.7L350.2 281.4L350.2 282.2L350 283L349.7 283.8L349.3 284.6L348.8 285.3L348.2 285.9L347.6 286.4L346.9 286.8L346.3 287L345.7 287.1L345.1 287L344.6 286.8L322.2 273.6L321.8 273.3L321.5 272.8L321.3 272.1Z"/><path class="iso-shade" data-shade="0" d="M322.2 273.6L321.8 273.3L344.2 286.4L344.6 286.8ZM343.6 284.6L343.7 283.8L343.9 283L344.2 282.2L344.6 281.5L345.1 280.7L345.7 280.1L346.3 279.6L346.9 279.2L347.6 279L348.2 278.9L348.8 279L349.3 279.2L349.7 279.6L350 280.1L350.2 280.7L350.2 281.4L350.2 282.2L350 283L349.7 283.8L349.3 284.6L348.8 285.3L348.2 285.9L347.6 286.4L346.9 286.8L346.3 287L345.7 287.1L345.1 287L344.6 286.8L344.2 286.4L343.9 285.9L343.7 285.3L343.6 284.6L346.9 283L346.9 283L346.9 283L346.9 283L346.9 283L346.9 283L346.9 283L346.9 283L346.9 283L346.9 283L346.9 283L346.9 283L346.9 283L346.9 283L346.9 283L346.9 283L346.9 283L346.9 283L346.9 283L346.9 283L346.9 283L346.9 283L346.9 283L346.9 283L346.9 283L346.9 283L346.9 283L346.9 283L346.9 283L346.9 283L346.9 283L346.9 283L346.9 283Z"/><path class="iso-shade" data-shade="1" d="M321.8 273.3L321.5 272.8L343.9 285.9L344.2 286.4Z"/><path class="iso-shade" data-shade="2" d="M326.4 265.8L326.9 266.1L349.3 279.2L348.8 279ZM321.5 272.8L321.3 272.1L321.2 271.4L343.6 284.6L343.7 285.3L343.9 285.9Z"/><path class="iso-shade" data-shade="3" d="M321.2 271.4L321.3 270.7L343.7 283.8L343.6 284.6ZM325.2 265.8L325.8 265.8L326.4 265.8L348.8 279L348.2 278.9L347.6 279Z"/><path class="iso-top" d="M321.3 270.7L321.5 269.9L321.8 269.1L322.2 268.3L322.7 267.6L323.3 267L323.9 266.4L324.5 266.1L325.2 265.8L347.6 279L346.9 279.2L346.3 279.6L345.7 280.1L345.1 280.7L344.6 281.5L344.2 282.2L343.9 283L343.7 283.8Z"/><path class="iso-line iso-crease" data-tone="faint" d="M344.7 286.9L344 286.2L343.7 285.3L343.6 284.1L343.9 282.8L344.5 281.6L345.3 280.5L346.3 279.6L347.3 279.1L348.3 278.9L349.2 279.2"/><path class="iso-line iso-edge" data-tone="hi" d="M321.2 271.4L321.3 270.7L321.5 269.9L321.8 269.1L322.2 268.3L322.7 267.6L323.3 267L323.9 266.4L324.5 266.1L325.2 265.8L325.8 265.8L326.4 265.8L326.9 266.1L349.3 279.2L349.7 279.6L350 280.1L350.2 280.7L350.2 281.4L350.2 282.2L350 283L349.7 283.8L349.3 284.6L348.8 285.3L348.2 285.9L347.6 286.4L346.9 286.8L346.3 287L345.7 287.1L345.1 287L344.6 286.8L322.2 273.6L321.8 273.3L321.5 272.8L321.3 272.1Z"/></g></g><g class="art-part" data-art-part="medical-supplies.turned.12" style="--part-delay:0.6000000000000001s"><g class="iso-solid"><path class="iso-fill" d="M346.1 283.4L346.1 283.2L346.2 283L346.2 282.8L346.3 282.6L346.5 282.4L346.6 282.3L346.8 282.2L346.9 282.1L347.1 282L347.2 282L347.4 282L347.5 282.1L375.8 298.7L375.9 298.8L376 299L376.1 299.1L376.1 299.3L376.1 299.5L376 299.7L375.9 299.9L375.8 300.1L375.7 300.3L375.6 300.4L375.4 300.5L375.3 300.6L375.1 300.7L374.9 300.7L374.8 300.7L374.7 300.6L346.3 284L346.2 283.9L346.2 283.7L346.1 283.6Z"/><path class="iso-shade" data-shade="0" d="M346.3 284L346.2 283.9L374.6 300.5L374.7 300.6ZM374.4 300.1L374.4 299.9L374.5 299.7L374.6 299.5L374.7 299.3L374.8 299.1L374.9 299L375.1 298.8L375.3 298.7L375.4 298.7L375.6 298.7L375.7 298.7L375.8 298.7L375.9 298.8L376 299L376.1 299.1L376.1 299.3L376.1 299.5L376 299.7L375.9 299.9L375.8 300.1L375.7 300.3L375.6 300.4L375.4 300.5L375.3 300.6L375.1 300.7L374.9 300.7L374.8 300.7L374.7 300.6L374.6 300.5L374.5 300.4L374.4 300.3L374.4 300.1L375.3 299.7L375.3 299.7L375.3 299.7L375.3 299.7L375.3 299.7L375.3 299.7L375.3 299.7L375.3 299.7L375.3 299.7L375.3 299.7L375.3 299.7L375.3 299.7L375.3 299.7L375.3 299.7L375.3 299.7L375.3 299.7L375.3 299.7L375.3 299.7L375.3 299.7L375.3 299.7L375.3 299.7L375.3 299.7L375.3 299.7L375.3 299.7L375.3 299.7L375.3 299.7L375.3 299.7L375.3 299.7L375.3 299.7L375.3 299.7L375.3 299.7L375.3 299.7L375.3 299.7Z"/><path class="iso-shade" data-shade="1" d="M346.2 283.9L346.2 283.7L374.5 300.4L374.6 300.5Z"/><path class="iso-shade" data-shade="2" d="M347.4 282L347.5 282.1L375.8 298.7L375.7 298.7ZM346.2 283.7L346.1 283.6L346.1 283.4L374.4 300.1L374.4 300.3L374.5 300.4Z"/><path class="iso-shade" data-shade="3" d="M346.1 283.4L346.1 283.2L374.4 299.9L374.4 300.1ZM347.1 282L347.2 282L347.4 282L375.7 298.7L375.6 298.7L375.4 298.7Z"/><path class="iso-top" d="M346.1 283.2L346.2 283L346.2 282.8L346.3 282.6L346.5 282.4L346.6 282.3L346.8 282.2L346.9 282.1L347.1 282L375.4 298.7L375.3 298.7L375.1 298.8L374.9 299L374.8 299.1L374.7 299.3L374.6 299.5L374.5 299.7L374.4 299.9Z"/><path class="iso-line iso-crease" data-tone="faint" d="M374.7 300.7L374.4 299.9L375 298.9L375.8 298.7"/><path class="iso-line iso-edge" data-tone="hi" d="M346.1 283.4L346.1 283.2L346.2 283L346.2 282.8L346.3 282.6L346.5 282.4L346.6 282.3L346.8 282.2L346.9 282.1L347.1 282L347.2 282L347.4 282L347.5 282.1L375.8 298.7L375.9 298.8L376 299L376.1 299.1L376.1 299.3L376.1 299.5L376 299.7L375.9 299.9L375.8 300.1L375.7 300.3L375.6 300.4L375.4 300.5L375.3 300.6L375.1 300.7L374.9 300.7L374.8 300.7L374.7 300.6L346.3 284L346.2 283.9L346.2 283.7L346.1 283.6Z"/></g></g></svg>
